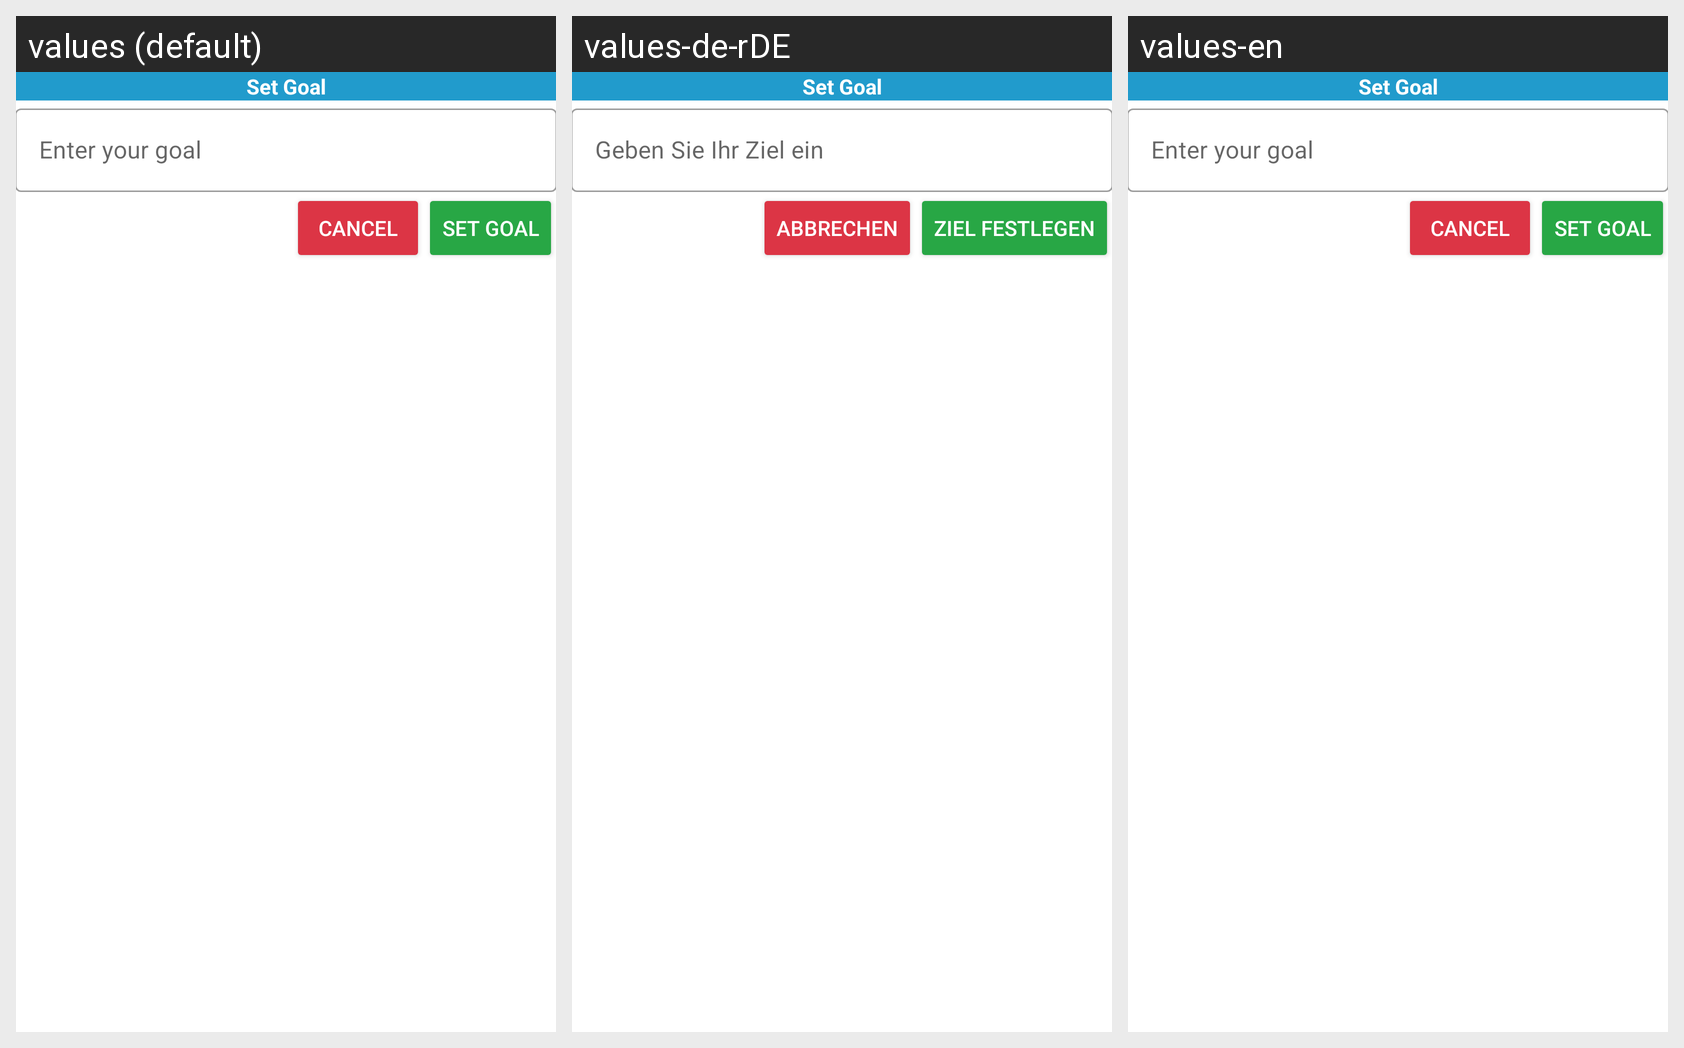

This grid shows one Android layout under several languages. Give, for every string resource on the screen, its name, the default text and each shown locale's text.
Android screen res/layout/dialog_water.xml rendered under 3 locales, left to right: values (default), values-de-rDE, values-en. Device: Nexus 5 (rendered at 1080×1920; each locale shown at half size, 540×960, under a caption strip naming it); theme AppTheme.
Strings drawn on this screen, with the default value and each locale's value (text and hints the layout hard-codes, and strings that could not be matched under every locale, appear in the picture but are not listed):

enter_your_goal
  values: Enter your goal
  values-de-rDE: Geben Sie Ihr Ziel ein
  values-en: Enter your goal

cancel
  values: CANCEL
  values-de-rDE: ABBRECHEN
  values-en: CANCEL

set_goal
  values: Set Goal
  values-de-rDE: Ziel festlegen
  values-en: Set Goal
